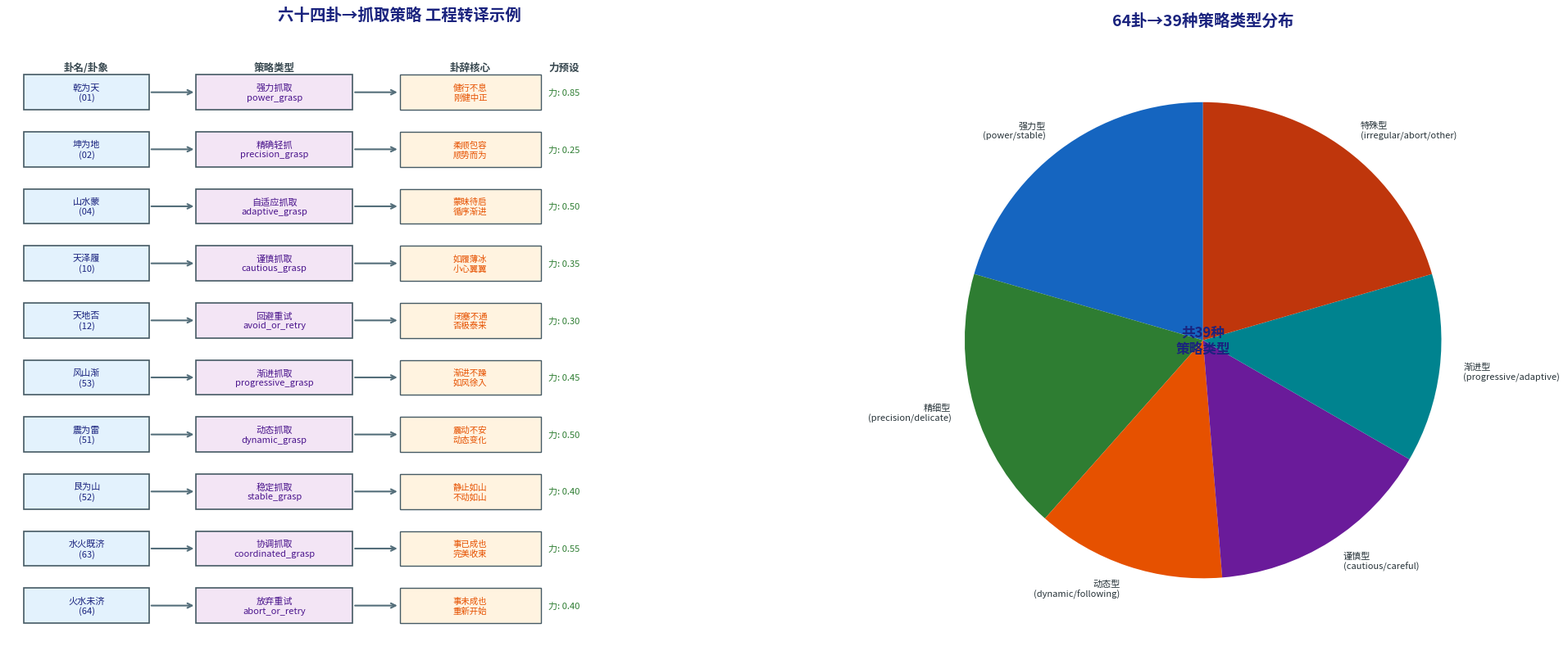

Source code (Python): (Note: this script raises an exception after producing the figure.)
#!/usr/bin/env python3
"""生成 3.3 节配图：卦象→策略映射示意 + 策略类型分布"""
import matplotlib
matplotlib.use('Agg')
import matplotlib.pyplot as plt
from matplotlib.font_manager import FontProperties
import numpy as np

fp = '/usr/share/fonts/opentype/noto/NotoSansCJK-Regular.ttc'
fp_bold = '/usr/share/fonts/opentype/noto/NotoSansCJK-Bold.ttc'
zh = FontProperties(fname=fp, size=10)
zh_sm = FontProperties(fname=fp, size=8)
zh_title = FontProperties(fname=fp_bold, size=14)

# ============ 图 3.2: 10个核心卦象→策略映射示例 ============
hex_names = [
    '乾为天\n(01)', '坤为地\n(02)', '山水蒙\n(04)', '天泽履\n(10)', '天地否\n(12)',
    '风山渐\n(53)', '震为雷\n(51)', '艮为山\n(52)', '水火既济\n(63)', '火水未济\n(64)'
]
strategies = [
    '强力抓取\npower_grasp', '精确轻抓\nprecision_grasp', '自适应抓取\nadaptive_grasp',
    '谨慎抓取\ncautious_grasp', '回避重试\navoid_or_retry',
    '渐进抓取\nprogressive_grasp', '动态抓取\ndynamic_grasp', '稳定抓取\nstable_grasp',
    '协调抓取\ncoordinated_grasp', '放弃重试\nabort_or_retry'
]
forces = [0.85, 0.25, 0.50, 0.35, 0.30, 0.45, 0.50, 0.40, 0.55, 0.40]
dictums = [
    '健行不息\n刚健中正', '柔顺包容\n顺势而为', '蒙昧待启\n循序渐进', '如履薄冰\n小心翼翼',
    '闭塞不通\n否极泰来', '渐进不躁\n如风徐入', '震动不安\n动态变化', '静止如山\n不动如山',
    '事已成也\n完美收束', '事未成也\n重新开始'
]

fig, (ax1, ax2) = plt.subplots(1, 2, figsize=(20, 8))

# --- 左图：卦→策略 流程图 ---
ax1.set_xlim(0, 10)
ax1.set_ylim(0, 12)
ax1.axis('off')
ax1.set_title('六十四卦→抓取策略 工程转译示例', fontproperties=zh_title, pad=20, color='#1a237e')

for i, (hn, st, dt, f) in enumerate(zip(hex_names, strategies, dictums, forces)):
    y = 11 - i * 1.15
    # 卦名框
    rect1 = plt.Rectangle((0.2, y-0.35), 1.6, 0.7, facecolor='#E3F2FD', edgecolor='#455A64',
                           linewidth=1.2, zorder=2)
    ax1.add_patch(rect1)
    ax1.text(1.0, y, hn, ha='center', va='center', fontproperties=FontProperties(fname=fp, size=8),
             color='#1a237e', zorder=3)
    # 箭头
    ax1.annotate('', xy=(2.4, y), xytext=(1.8, y), zorder=1,
                arrowprops=dict(arrowstyle='->', color='#546E7A', lw=1.5))
    # 策略框
    rect2 = plt.Rectangle((2.4, y-0.35), 2.0, 0.7, facecolor='#F3E5F5', edgecolor='#455A64',
                           linewidth=1.2, zorder=2)
    ax1.add_patch(rect2)
    ax1.text(3.4, y, st, ha='center', va='center', fontproperties=FontProperties(fname=fp, size=8),
             color='#4A148C', zorder=3, fontweight='bold')
    # 箭头
    ax1.annotate('', xy=(5.0, y), xytext=(4.4, y), zorder=1,
                arrowprops=dict(arrowstyle='->', color='#546E7A', lw=1.5))
    # 卦辞框
    rect3 = plt.Rectangle((5.0, y-0.35), 1.8, 0.7, facecolor='#FFF3E0', edgecolor='#455A64',
                           linewidth=1, zorder=2)
    ax1.add_patch(rect3)
    ax1.text(5.9, y, dt, ha='center', va='center', fontproperties=FontProperties(fname=fp, size=7.5),
             color='#E65100', zorder=3, style='italic')
    # 力预设标注
    ax1.text(7.1, y, f'力: {f:.2f}', ha='center', va='center',
             fontproperties=FontProperties(fname=fp, size=8), color='#2E7D32')

# 列标题
for x, y, label in [(1.0, 11.5, '卦名/卦象'), (3.4, 11.5, '策略类型'), (5.9, 11.5, '卦辞核心'), (7.1, 11.5, '力预设')]:
    ax1.text(x, y, label, ha='center', va='center', fontproperties=FontProperties(fname=fp_bold, size=9), color='#37474F')

# --- 右图：策略类型分布饼图 ---
strategy_groups = {
    '强力型\n(power/stable)': 8,
    '精细型\n(precision/delicate)': 7,
    '动态型\n(dynamic/following)': 5,
    '谨慎型\n(cautious/careful)': 6,
    '渐进型\n(progressive/adaptive)': 5,
    '特殊型\n(irregular/abort/other)': 8,
}
labels = list(strategy_groups.keys())
sizes = list(strategy_groups.values())
colors = ['#1565C0', '#2E7D32', '#E65100', '#6A1B9A', '#00838F', '#BF360C']
wedges, texts = ax2.pie(sizes, labels=labels, colors=colors, startangle=90,
                         textprops={'fontproperties': zh_sm, 'color': '#263238'})
ax2.set_title('64卦→39种策略类型分布', fontproperties=zh_title, pad=15, color='#1a237e')
# 中心标注
ax2.text(0, 0, f'共39种\n策略类型', ha='center', va='center',
         fontproperties=FontProperties(fname=fp_bold, size=12), color='#1a237e')

plt.tight_layout()
path = '/home/lijinhan/MXL/科研/ylyw/monograph/fig3_2_hex_strategy.png'
plt.savefig(path, dpi=200, bbox_inches='tight', facecolor='white')
print(f'Done: {path}')
